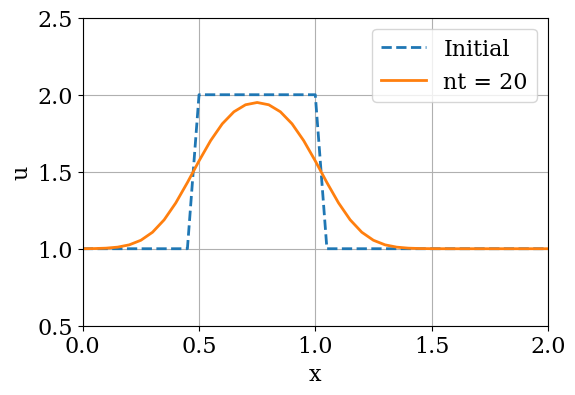

Here is the Python script that generated this plot: (Note: this script raises an exception after producing the figure.)
import numpy
from matplotlib import pyplot
%matplotlib inline

# Set the font family and size to use for Matplotlib figures.
pyplot.rcParams['font.family'] = 'serif'
pyplot.rcParams['font.size'] = 16

# Set parameters.
nx = 41  # number spatial grid points
L = 2.0  # length of the domain
dx = L / (nx - 1)  # spatial grid size
nu = 0.3  # viscosity
sigma = 0.2  # CFL limit
dt = sigma * dx**2 / nu  # time-step size
nt = 20  # number of time steps to compute

# Get the grid point coordinates.
x = numpy.linspace(0.0, L, num=nx)

# Set the initial conditions.
u0 = numpy.ones(nx)
mask = numpy.where(numpy.logical_and(x >= 0.5, x <= 1.0))
u0[mask] = 2.0

# Integrate in time.
u = u0.copy()
for n in range(nt):
    u[1:-1] = u[1:-1] + nu * dt / dx**2 * (u[2:] - 2 * u[1:-1] + u[:-2])

# Plot the solution after nt time steps
# along with the initial conditions.
pyplot.figure(figsize=(6.0, 4.0))
pyplot.xlabel('x')
pyplot.ylabel('u')
pyplot.grid()
pyplot.plot(x, u0, label='Initial',
            color='C0', linestyle='--', linewidth=2)
pyplot.plot(x, u, label='nt = {}'.format(nt),
            color='C1', linestyle='-', linewidth=2)
pyplot.legend(loc='upper right')
pyplot.xlim(0.0, L)
pyplot.ylim(0.5, 2.5);

from matplotlib import animation
from IPython.display import HTML

def diffusion(u0, sigma=0.5, nt=20):
    """
    Computes the numerical solution of the 1D diffusion equation
    over the time steps.
    
    Parameters
    ----------
    u0 : numpy.ndarray
        The initial conditions as a 1D array of floats.
    sigma : float, optional
        The value of nu * dt / dx^2;
        default: 0.5.
    nt : integer, optional
        The number of time steps to compute;
        default: 20.
    
    Returns
    -------
    u_hist : list of numpy.ndarray objects
        The history of the numerical solution.
    """
    u_hist = [u0.copy()]
    u = u0.copy()
    for n in range(nt):
        u[1:-1] = u[1:-1] + sigma * (u[2:] - 2 * u[1:-1] + u[:-2])
        u_hist.append(u.copy())
    return u_hist

# Compute the history of the numerical solution.
u_hist = diffusion(u0, sigma=sigma, nt=nt)

fig = pyplot.figure(figsize=(6.0, 4.0))
pyplot.xlabel('x')
pyplot.ylabel('u')
pyplot.grid()
line = pyplot.plot(x, u0,
                   color='C0', linestyle='-', linewidth=2)[0]
pyplot.xlim(0.0, L)
pyplot.ylim(0.5, 2.5)
fig.tight_layout()

def update_plot(n, u_hist):
    """
    Update the line y-data of the Matplotlib figure.
    
    Parameters
    ----------
    n : integer
        The time-step index.
    u_hist : list of numpy.ndarray objects
        The history of the numerical solution.
    """
    fig.suptitle('Time step {:0>2}'.format(n))
    line.set_ydata(u_hist[n])

# Create an animation.
anim = animation.FuncAnimation(fig, update_plot,
                               frames=nt, fargs=(u_hist,),
                               interval=100)

# Display the video.
HTML(anim.to_html5_video())
